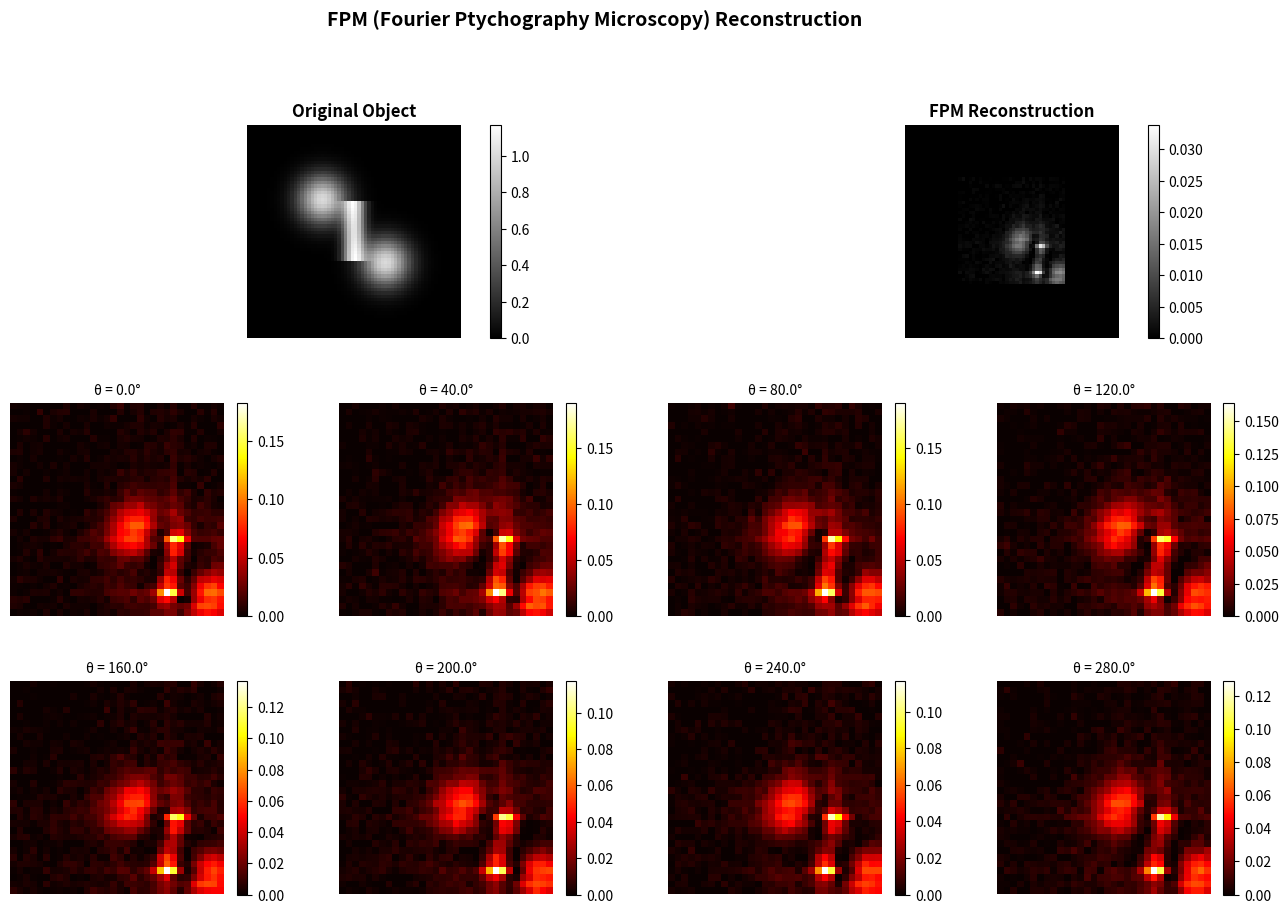

Reproduce this figure in Python.
"""
Simple FPM (Fourier Ptychography Microscopy) Reconstruction Visualization
"""

import numpy as np
import matplotlib.pyplot as plt
from matplotlib.gridspec import GridSpec
from scipy import ndimage
from scipy.fft import fft2, ifft2, fftshift


def create_sample_object(size=128):
    """Create a simple sample object with features."""
    x = np.linspace(-1, 1, size)
    y = np.linspace(-1, 1, size)
    X, Y = np.meshgrid(x, y)

    # Create a pattern with circles and lines
    circle1 = np.exp(-((X-0.3)**2 + (Y-0.3)**2) / 0.05)
    circle2 = np.exp(-((X+0.3)**2 + (Y+0.3)**2) / 0.05)
    line = np.exp(-(X**2) / 0.01) * (np.abs(Y) < 0.3)

    obj = circle1 + circle2 + line
    return np.abs(obj)


def simulate_fpm_measurement(obj, num_angles=9, aperture_radius=0.3, noise_level=0.05):
    """
    Simulate FPM measurements from different illumination angles.

    Parameters:
    - obj: Object to measure
    - num_angles: Number of illumination angles
    - aperture_radius: Radius of detection aperture (normalized)
    - noise_level: Gaussian noise standard deviation

    Returns:
    - measurements: List of low-resolution images
    - illumination_angles: Angles used
    """
    size = obj.shape[0]
    fft_size = size * 2  # Padding for convolution

    # Create aperture in Fourier space
    freq = np.fft.fftfreq(fft_size)[:fft_size//2]
    freq_2d = np.sqrt(np.add.outer(freq**2, freq**2))
    aperture = (freq_2d <= aperture_radius).astype(float)

    measurements = []
    angles = np.linspace(0, 2*np.pi, num_angles, endpoint=False)

    # Pad object
    padded_obj = np.pad(obj, ((size//2, size//2), (size//2, size//2)), mode='constant')

    # FFT of object
    obj_fft = fft2(padded_obj)

    for angle in angles:
        # Create illumination wave
        ill_kx = 0.4 * np.cos(angle)
        ill_ky = 0.4 * np.sin(angle)

        # Spatial domain coordinates
        y_coord = np.arange(fft_size)
        x_coord = np.arange(fft_size)
        X, Y = np.meshgrid(x_coord - fft_size//2, y_coord - fft_size//2)

        # Illumination pattern
        illumination = np.exp(1j * 2 * np.pi * (ill_kx * X + ill_ky * Y) / fft_size)

        # Multiply object by illumination
        illuminated = padded_obj * illumination

        # FFT
        illuminated_fft = fft2(illuminated)

        # Apply aperture
        aperture_2d = np.tile(aperture, (2, 2))
        aperture_centered = fftshift(aperture_2d)
        filtered = illuminated_fft * aperture_centered

        # IFFT back to spatial domain
        measurement = np.abs(ifft2(filtered))**2

        # Crop to original size and extract low-res
        measurement_cropped = measurement[size//4:size//4+size, size//4:size//4+size]

        # Downsample
        downsampled = measurement_cropped[::2, ::2]

        # Add noise
        noisy = downsampled + np.random.normal(0, noise_level * downsampled.max(), downsampled.shape)
        noisy = np.maximum(noisy, 0)  # Remove negative values

        measurements.append(noisy)

    return np.array(measurements), angles


def simple_fpm_reconstruction(measurements, num_angles, aperture_radius=0.3):
    """
    Simple FPM reconstruction using frequency stitching.

    Parameters:
    - measurements: Array of low-resolution images
    - num_angles: Number of illumination angles
    - aperture_radius: Aperture radius used

    Returns:
    - reconstructed: High-resolution reconstruction
    """
    size = measurements[0].shape[0]
    hires_size = size * 2

    # Initialize high-resolution Fourier space
    hires_fft = np.zeros((hires_size, hires_size), dtype=complex)
    weight = np.zeros((hires_size, hires_size))

    angles = np.linspace(0, 2*np.pi, num_angles, endpoint=False)

    for m, angle in enumerate(angles):
        # FFT of measurement
        meas_fft = fft2(np.pad(measurements[m], ((size//2, size//2), (size//2, size//2)), mode='constant'))

        # Illumination wavevector
        ill_kx = 0.4 * np.cos(angle)
        ill_ky = 0.4 * np.sin(angle)

        # Shift in Fourier space
        shift_x = int(ill_kx * hires_size)
        shift_y = int(ill_ky * hires_size)

        # Place measurement in high-res Fourier space
        if abs(shift_x) < hires_size//2 and abs(shift_y) < hires_size//2:
            hires_fft = np.roll(np.roll(meas_fft, shift_y, axis=0), shift_x, axis=1)
            hires_fft += hires_fft
            weight += 1

    # Normalize
    hires_fft = hires_fft / (weight + 1e-10)

    # IFFT to get reconstruction
    reconstruction = np.abs(ifft2(hires_fft))**2

    return np.sqrt(reconstruction)


def visualize_fpm(obj, measurements, reconstruction, angles):
    """Visualize FPM process and results."""
    num_measurements = len(measurements)

    fig = plt.figure(figsize=(16, 10))
    gs = GridSpec(3, 4, figure=fig, hspace=0.3, wspace=0.3)

    # Original object
    ax = fig.add_subplot(gs[0, :2])
    im = ax.imshow(obj, cmap='gray')
    ax.set_title('Original Object', fontsize=12, fontweight='bold')
    ax.axis('off')
    plt.colorbar(im, ax=ax)

    # Reconstruction
    ax = fig.add_subplot(gs[0, 2:])
    im = ax.imshow(reconstruction, cmap='gray')
    ax.set_title('FPM Reconstruction', fontsize=12, fontweight='bold')
    ax.axis('off')
    plt.colorbar(im, ax=ax)

    # Show sample measurements
    num_display = min(8, num_measurements)
    for i in range(num_display):
        row = 1 + i // 4
        col = i % 4
        ax = fig.add_subplot(gs[row, col])
        im = ax.imshow(measurements[i], cmap='hot')
        angle_deg = np.degrees(angles[i])
        ax.set_title(f'θ = {angle_deg:.1f}°', fontsize=10)
        ax.axis('off')
        plt.colorbar(im, ax=ax, fraction=0.046)

    plt.suptitle('FPM (Fourier Ptychography Microscopy) Reconstruction',
                 fontsize=14, fontweight='bold', y=0.995)

    return fig


def main():
    """Main visualization function."""
    print("Generating FPM visualization...")

    # Parameters
    object_size = 64
    num_illumination_angles = 9
    aperture_radius = 0.3

    # Generate sample object
    print("Creating sample object...")
    obj = create_sample_object(object_size)

    # Simulate FPM measurements
    print(f"Simulating FPM measurements ({num_illumination_angles} angles)...")
    measurements, angles = simulate_fpm_measurement(
        obj,
        num_angles=num_illumination_angles,
        aperture_radius=aperture_radius,
        noise_level=0.02
    )

    # Reconstruct
    print("Reconstructing high-resolution image...")
    reconstruction = simple_fpm_reconstruction(
        measurements,
        num_illumination_angles,
        aperture_radius=aperture_radius
    )

    # Visualize
    print("Creating visualization...")
    fig = visualize_fpm(obj, measurements, reconstruction, angles)

    # Save and show
    plt.savefig('fpm_reconstruction.png', dpi=150, bbox_inches='tight')
    print("Saved: fpm_reconstruction.png")
    plt.show()

    # Print statistics
    print("\n--- Reconstruction Statistics ---")
    print(f"Object size: {obj.shape}")
    print(f"Measurement size: {measurements[0].shape}")
    print(f"Reconstruction size: {reconstruction.shape}")
    print(f"Number of illumination angles: {num_illumination_angles}")
    print(f"Aperture radius: {aperture_radius}")


if __name__ == "__main__":
    main()
